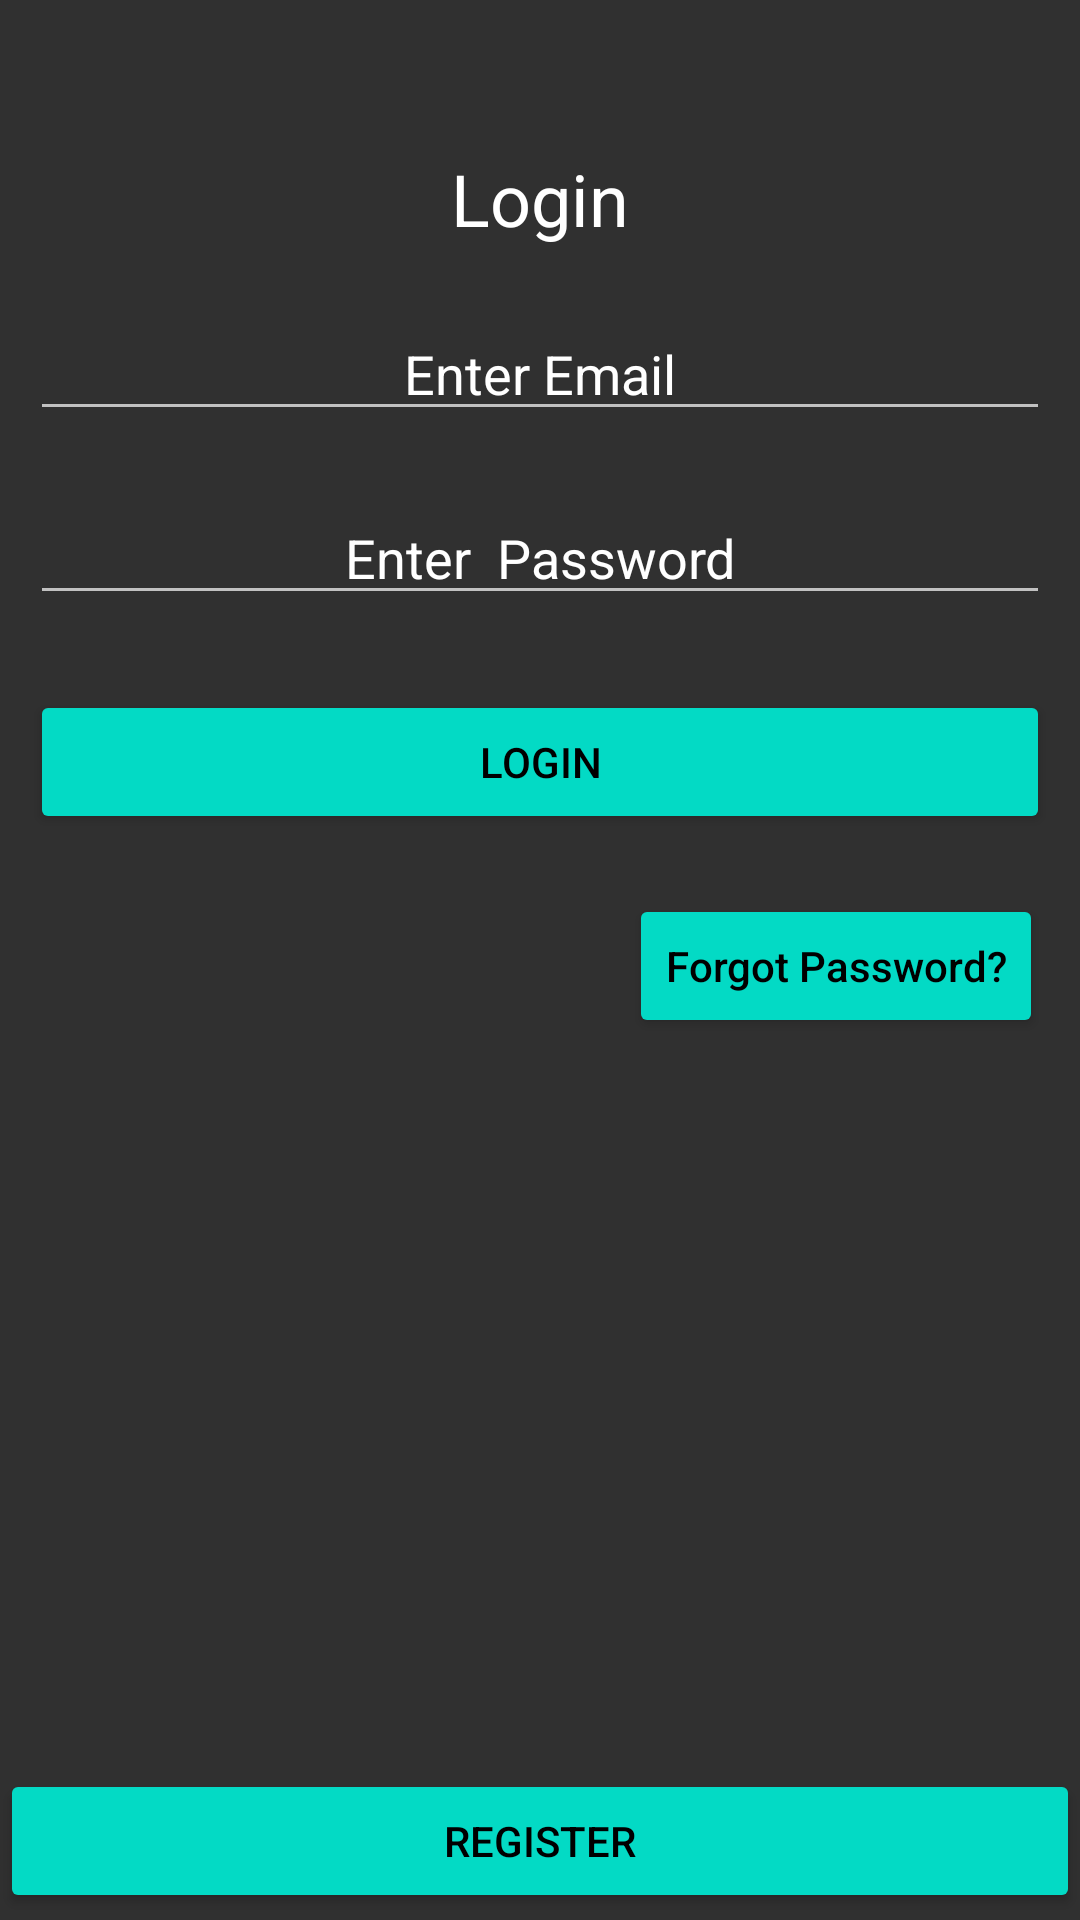

The Android layout XML behind this screen, and the referenced resources:
<!-- AndroidManifest.xml: application theme AppTheme -->
<!-- res/layout/login.xml -->
<?xml version="1.0" encoding="utf-8"?>
<androidx.constraintlayout.widget.ConstraintLayout xmlns:android="http://schemas.android.com/apk/res/android"
    xmlns:app="http://schemas.android.com/apk/res-auto"
    xmlns:tools="http://schemas.android.com/tools"
    android:layout_width="match_parent"
    android:layout_height="match_parent"
    android:background="@drawable/bg">




    <Button
        android:id="@+id/btnregister1"
        android:layout_width="0dp"
        android:layout_height="wrap_content"
        android:backgroundTint="@color/colorAccent"
        android:gravity="center"
        android:text="Register"
        android:textColor="@color/design_default_color_on_secondary"
        android:textAlignment="center"
        app:layout_constraintBottom_toBottomOf="parent"
        app:layout_constraintEnd_toEndOf="parent"
        app:layout_constraintHorizontal_bias="0.0"
        app:layout_constraintStart_toStartOf="parent"
        app:layout_constraintTop_toBottomOf="@+id/btnforgotpassword"
        app:layout_constraintVertical_bias="0.99" />

    <Button
        android:id="@+id/btnlog1"
        android:layout_width="0dp"
        android:layout_height="wrap_content"
        android:layout_marginStart="10dp"
        android:layout_marginLeft="10dp"
        android:layout_marginTop="25dp"
        android:layout_marginEnd="10dp"
        android:layout_marginRight="10dp"
        android:backgroundTint="@color/colorAccent"
        android:gravity="center"
        android:text="Login"
        android:textColor="@color/design_default_color_on_secondary"
        android:textAlignment="center"
        app:layout_constraintEnd_toEndOf="parent"
        app:layout_constraintHorizontal_bias="0.0"
        app:layout_constraintStart_toStartOf="parent"
        app:layout_constraintTop_toBottomOf="@+id/edtpass" />

    <EditText
        android:id="@+id/edtemail"
        android:layout_width="0dp"
        android:layout_height="wrap_content"
        android:layout_marginStart="10dp"
        android:layout_marginLeft="10dp"
        android:layout_marginTop="20dp"
        android:layout_marginEnd="10dp"
        android:layout_marginRight="10dp"
        android:ems="10"
        android:gravity="center"
        android:hint="Enter Email"
        android:inputType="textEmailAddress"
        android:textAlignment="center"
        android:textColor="@android:color/background_light"
        android:textColorHint="@android:color/background_light"
        app:layout_constraintEnd_toEndOf="parent"
        app:layout_constraintStart_toStartOf="parent"
        app:layout_constraintTop_toBottomOf="@+id/textView" />

    <EditText
        android:id="@+id/edtpass"
        android:layout_width="0dp"
        android:layout_height="wrap_content"
        android:layout_marginStart="10dp"
        android:layout_marginLeft="10dp"
        android:layout_marginTop="20dp"
        android:layout_marginEnd="10dp"
        android:layout_marginRight="10dp"
        android:ems="10"
        android:gravity="center"
        android:hint="Enter  Password"
        android:inputType="textPassword"
        android:textAlignment="center"
        android:textColor="@android:color/background_light"
        android:textColorHint="@android:color/background_light"
        app:layout_constraintEnd_toEndOf="parent"
        app:layout_constraintHorizontal_bias="1.0"
        app:layout_constraintStart_toStartOf="parent"
        app:layout_constraintTop_toBottomOf="@+id/edtemail" />

    <TextView
        android:id="@+id/textView"
        android:layout_width="0dp"
        android:layout_height="wrap_content"
        android:layout_marginTop="50dp"
        android:gravity="center"
        android:text="Login"
        android:textAlignment="center"
        android:textColor="#FFFFFF"
        android:textSize="24sp"
        app:layout_constraintEnd_toEndOf="parent"
        app:layout_constraintStart_toStartOf="parent"
        app:layout_constraintTop_toBottomOf="@+id/edtverify" />

    <Button
        android:id="@+id/btnforgotpassword"
        android:layout_width="138dp"
        android:layout_height="48dp"
        android:layout_marginStart="200dp"
        android:layout_marginLeft="200dp"
        android:layout_marginTop="20dp"
        android:layout_marginEnd="10dp"
        android:layout_marginRight="10dp"
        android:backgroundTint="@color/colorAccent"
        android:gravity="center"
        android:text="Forgot Password?"
        android:textColor="@color/design_default_color_on_secondary"
        android:textAlignment="center"
        android:textAllCaps="false"
        app:layout_constraintEnd_toEndOf="parent"
        app:layout_constraintHorizontal_bias="0.814"
        app:layout_constraintStart_toStartOf="parent"
        app:layout_constraintTop_toBottomOf="@+id/btnlog1" />

    <TextView
        android:id="@+id/edtverify"
        android:layout_width="0dp"
        android:layout_height="wrap_content"
        android:layout_marginTop="10dp"
        android:visibility="gone"
        app:layout_constraintEnd_toEndOf="parent"
        app:layout_constraintStart_toStartOf="parent"
        app:layout_constraintTop_toTopOf="parent" />

    <TextView
        android:id="@+id/tvstatus"
        android:layout_width="0dp"
        android:layout_height="0dp"
        android:visibility="gone"
        app:layout_constraintEnd_toEndOf="parent"
        app:layout_constraintStart_toStartOf="parent"
        app:layout_constraintTop_toBottomOf="@+id/edtverify" />

    <ProgressBar
        android:id="@+id/progressBar"
        style="?android:attr/progressBarStyle"
        android:layout_width="wrap_content"
        android:layout_height="wrap_content"
        android:visibility="invisible"
        app:layout_constraintBottom_toTopOf="@+id/btnregister1"
        app:layout_constraintEnd_toEndOf="parent"
        app:layout_constraintHorizontal_bias="0.498"
        app:layout_constraintStart_toStartOf="parent"
        app:layout_constraintTop_toBottomOf="@+id/btnlog1"
        app:layout_constraintVertical_bias="0.078" />


</androidx.constraintlayout.widget.ConstraintLayout>
<!-- resources referenced by this layout -->
<resources>
  <style name="AppTheme" parent="Theme.AppCompat.NoActionBar">
          
          <item name="colorPrimary">@color/colorPrimary</item>
          <item name="colorPrimaryDark">@color/colorPrimaryDark</item>
          <item name="colorAccent">@color/colorAccent</item>
      </style>
  <!-- not gathered from this repository: default colours our renderer supplied (Android Studio template values) -->
  <color name="colorPrimary">#FF6200EE</color>
  <color name="colorPrimaryDark">#FF3700B3</color>
  <color name="colorAccent">#FF03DAC5</color>
</resources>
